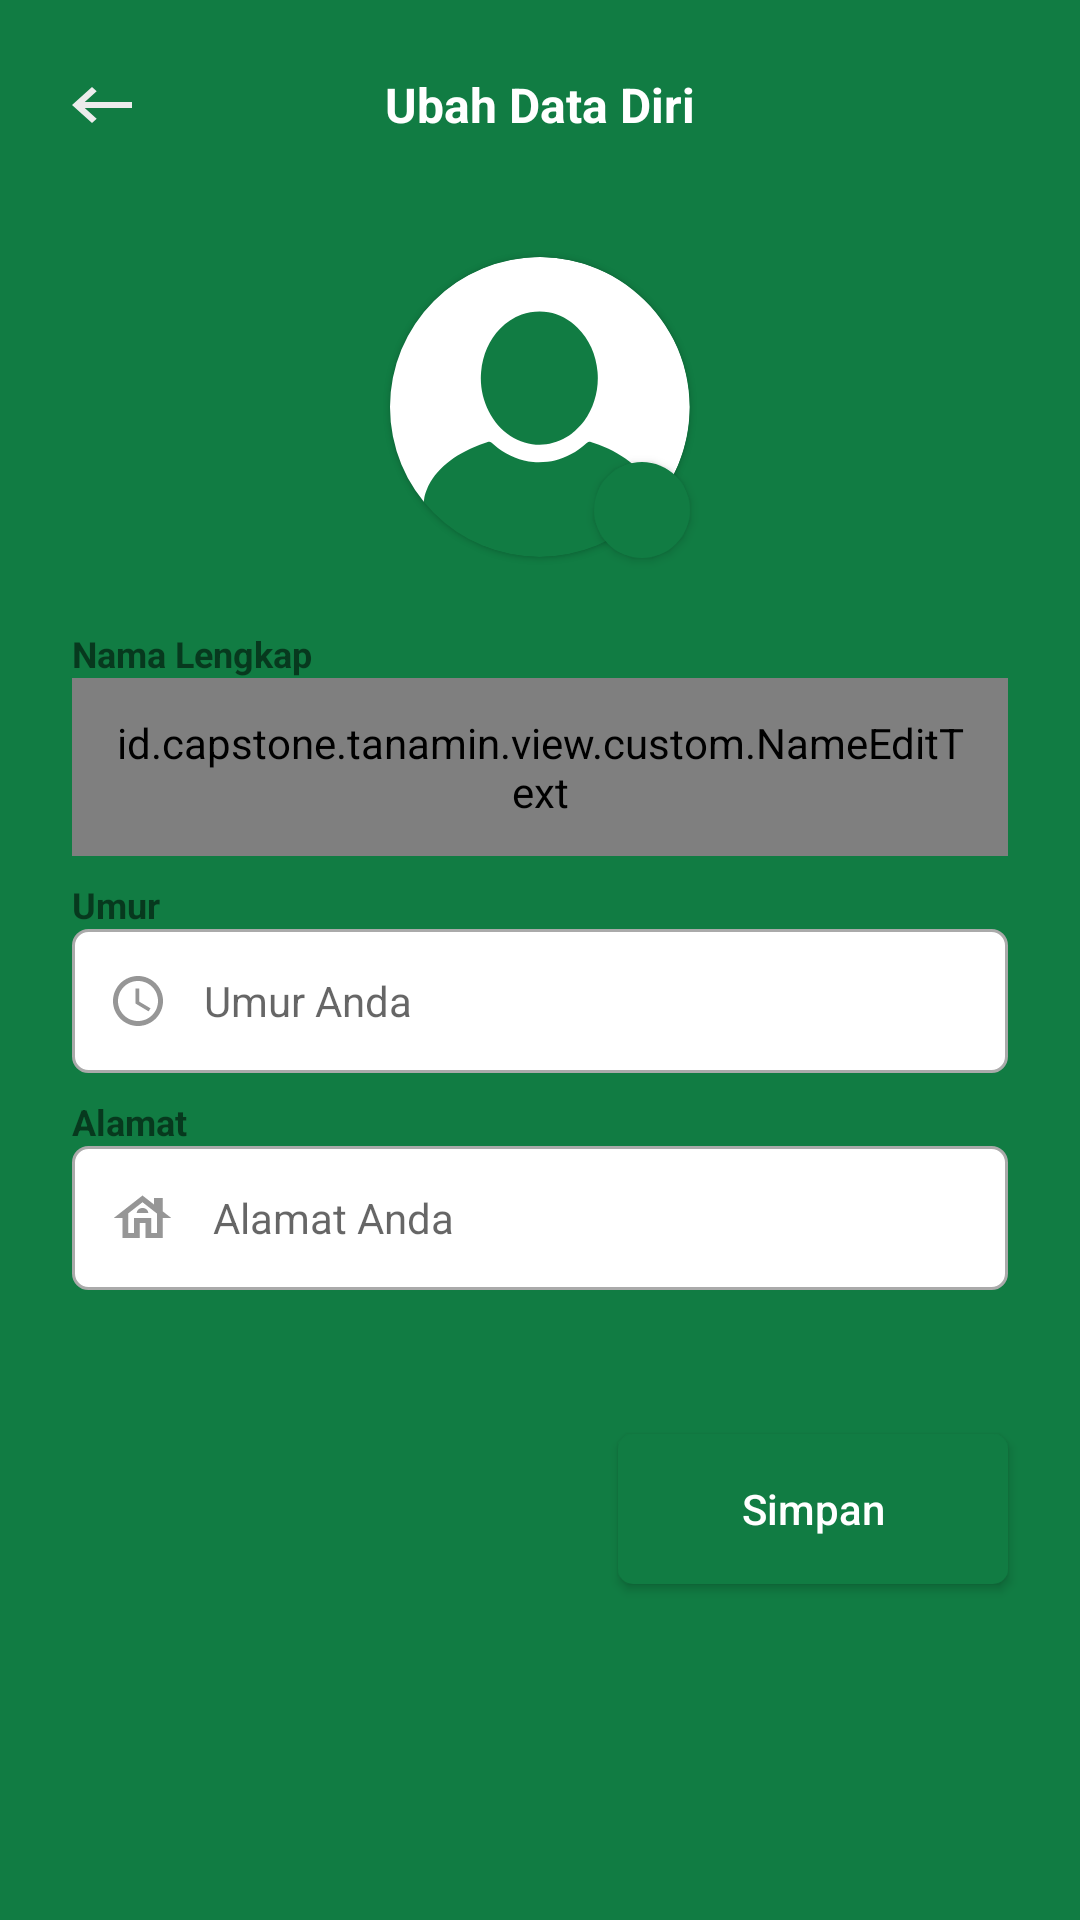

This screen was rendered from an Android layout file. Write that file and the resources it references.
<!-- AndroidManifest.xml: application theme Theme.Tanamin -->
<!-- res/layout/activity_profile_edit.xml -->
<?xml version="1.0" encoding="utf-8"?>
<androidx.constraintlayout.widget.ConstraintLayout xmlns:android="http://schemas.android.com/apk/res/android"
    xmlns:app="http://schemas.android.com/apk/res-auto"
    xmlns:tools="http://schemas.android.com/tools"
    android:layout_width="match_parent"
    android:layout_height="match_parent"
    android:background="#117C43"
    tools:context=".view.profileedit.ProfileEditActivity"
    tools:ignore="Overdraw">

    <TextView
        android:id="@+id/tvEditProfile"
        android:layout_width="wrap_content"
        android:layout_height="wrap_content"
        android:layout_marginTop="24dp"
        android:text="@string/edit_profile_text"
        android:textColor="@android:color/white"
        android:textSize="16sp"
        android:textStyle="bold"
        app:layout_constraintEnd_toEndOf="parent"
        app:layout_constraintStart_toStartOf="parent"
        app:layout_constraintTop_toTopOf="parent" />

    <ImageView
        android:id="@+id/ivBackButton"
        android:layout_width="wrap_content"
        android:layout_height="wrap_content"
        android:layout_marginStart="24dp"
        app:layout_constraintBottom_toBottomOf="@+id/tvEditProfile"
        app:layout_constraintStart_toStartOf="parent"
        app:layout_constraintTop_toTopOf="@+id/tvEditProfile"
        app:srcCompat="@drawable/ic_back_arrow"
        android:contentDescription="@string/back_button_action_bar" />

    <androidx.constraintlayout.widget.ConstraintLayout
        android:id="@+id/constraintLayout"
        android:layout_width="match_parent"
        android:layout_height="0dp"
        android:layout_marginTop="24dp"
        android:background="@drawable/list_background"
        android:elevation="15dp"
        app:layout_constraintBottom_toBottomOf="parent"
        app:layout_constraintEnd_toEndOf="parent"
        app:layout_constraintHorizontal_bias="1.0"
        app:layout_constraintStart_toStartOf="parent"
        app:layout_constraintTop_toBottomOf="@+id/tvEditProfile"
        app:layout_constraintVertical_bias="0.0">

        <com.google.android.material.imageview.ShapeableImageView
            android:id="@+id/changeImage"
            android:layout_width="100dp"
            android:layout_height="100dp"
            android:layout_marginTop="16dp"
            android:elevation="1dp"
            android:scaleType="centerCrop"
            android:src="@drawable/ic_profileuser_illustration"
            app:layout_constraintEnd_toEndOf="parent"
            app:layout_constraintStart_toStartOf="parent"
            app:layout_constraintTop_toTopOf="parent"
            app:shapeAppearanceOverlay="@style/circleImageView" />

        <Button
            android:id="@+id/editPhotoBtn"
            android:layout_width="32dp"
            android:layout_height="32dp"
            android:layout_marginTop="-32dp"
            android:background="@drawable/round_button"
            android:drawableTint="#FFFFFF"
            android:elevation="2dp"
            android:scaleType="center"
            app:icon="@drawable/ic_baseline_edit_24"
            app:iconGravity="textStart"
            app:iconPadding="0dp"
            app:iconSize="18dp"
            app:layout_constraintEnd_toEndOf="@+id/changeImage"
            app:layout_constraintTop_toBottomOf="@+id/changeImage"
            app:shapeAppearance="@style/circleImageView" />

        <TextView
            android:id="@+id/tvFullName"
            android:layout_width="wrap_content"
            android:layout_height="wrap_content"
            android:layout_marginStart="24dp"
            android:layout_marginTop="24dp"
            android:layout_weight="0"
            android:text="@string/edit_profile_fullname"
            android:textSize="12sp"
            android:textStyle="bold"
            app:layout_constraintStart_toStartOf="parent"
            app:layout_constraintTop_toBottomOf="@+id/changeImage" />

        <id.capstone.tanamin.view.custom.NameEditText
            android:id="@+id/etFullName"
            android:layout_width="match_parent"
            android:layout_height="wrap_content"
            android:layout_marginStart="24dp"
            android:layout_marginEnd="24dp"
            android:alpha="1"
            android:background="@drawable/text_input"
            android:drawableStart="@drawable/ic_baseline_person_24"
            android:drawablePadding="12dp"
            android:inputType="textEmailAddress"
            android:padding="12dp"
            android:textSize="14sp"
            app:layout_constraintEnd_toEndOf="parent"
            app:layout_constraintStart_toStartOf="parent"
            app:layout_constraintTop_toBottomOf="@+id/tvFullName" />


        <TextView
            android:id="@+id/tvAge"
            android:layout_width="wrap_content"
            android:layout_height="wrap_content"
            android:layout_marginStart="24dp"
            android:layout_marginTop="8dp"
            android:layout_weight="0"
            android:text="@string/edit_profile_age"
            android:textSize="12sp"
            android:textStyle="bold"
            app:layout_constraintStart_toStartOf="parent"
            app:layout_constraintTop_toBottomOf="@+id/etFullName" />

        <EditText
            android:id="@+id/etAge"
            android:layout_width="match_parent"
            android:layout_height="wrap_content"
            android:layout_marginStart="24dp"
            android:layout_marginEnd="24dp"
            android:alpha="1"
            android:autofillHints=""
            android:background="@drawable/text_input"
            android:drawableStart="@drawable/ic_clock_24"
            android:drawablePadding="12dp"
            android:hint="@string/edit_profile_age_hint"
            android:inputType="number"
            android:minHeight="48dp"
            android:padding="12dp"
            android:textSize="14sp"
            app:layout_constraintEnd_toEndOf="parent"
            app:layout_constraintStart_toStartOf="parent"
            app:layout_constraintTop_toBottomOf="@+id/tvAge" />

        <TextView
            android:id="@+id/tvAddress"
            android:layout_width="wrap_content"
            android:layout_height="wrap_content"
            android:layout_marginStart="24dp"
            android:layout_marginTop="8dp"
            android:layout_weight="0"
            android:text="@string/edit_profile_address"
            android:textSize="12sp"
            android:textStyle="bold"
            app:layout_constraintStart_toStartOf="parent"
            app:layout_constraintTop_toBottomOf="@+id/etAge" />

        <EditText
            android:id="@+id/etAddress"
            android:layout_width="match_parent"
            android:layout_height="wrap_content"
            android:layout_marginStart="24dp"
            android:layout_marginEnd="24dp"
            android:alpha="1"
            android:autofillHints=""
            android:background="@drawable/text_input"
            android:drawableStart="@drawable/ic_address_24"
            android:drawablePadding="12dp"
            android:hint="@string/edit_profile_address_hint"
            android:inputType="text"
            android:minHeight="48dp"
            android:padding="12dp"
            android:textSize="14sp"
            app:layout_constraintEnd_toEndOf="parent"
            app:layout_constraintStart_toStartOf="parent"
            app:layout_constraintTop_toBottomOf="@+id/tvAddress" />

        <ProgressBar
            android:id="@+id/loadingModule"
            style="?android:attr/progressBarStyle"
            android:layout_width="wrap_content"
            android:layout_height="wrap_content"
            android:layout_gravity="center"
            android:background="@drawable/loading_background"
            android:elevation="1dp"
            android:padding="10dp"
            android:visibility="gone"
            app:layout_constraintBottom_toBottomOf="parent"
            app:layout_constraintEnd_toEndOf="parent"
            app:layout_constraintStart_toStartOf="parent"
            app:layout_constraintTop_toTopOf="parent"
            tools:visibility="visible" />

        <Button
            android:id="@+id/btnSave"
            android:layout_width="130dp"
            android:layout_height="50dp"
            android:layout_marginTop="48dp"
            android:layout_marginEnd="24dp"
            android:background="@drawable/button_background"
            android:insetTop="0dp"
            android:insetBottom="0dp"
            android:text="@string/edit_profile_save_button"
            android:textAllCaps="false"
            android:textColor="?attr/colorOnPrimary"
            app:cornerRadius="5dp"
            app:layout_constraintEnd_toEndOf="parent"
            app:layout_constraintTop_toBottomOf="@+id/etAddress" />
    </androidx.constraintlayout.widget.ConstraintLayout>

</androidx.constraintlayout.widget.ConstraintLayout>
<!-- resources referenced by this layout -->
<resources>
  <!-- drawable button_background (drawable) -->
  <?xml version="1.0" encoding="utf-8"?>
  <selector xmlns:android="http://schemas.android.com/apk/res/android">
      <item android:state_enabled="true">
          <shape android:shape="rectangle">
              <solid android:color="@color/green_soft"/>
              <corners android:radius="5dp"/>
          </shape>
      </item>
      <item android:state_enabled="false">
          <shape android:shape="rectangle">
              <solid android:color="@android:color/white"/>
              <corners android:radius="5dp"/>
          </shape>
      </item>
  </selector>
  <!-- drawable ic_address_24 (drawable) -->
  <vector xmlns:android="http://schemas.android.com/apk/res/android"
      android:width="23dp"
      android:height="20dp"
      android:viewportWidth="23"
      android:viewportHeight="20">
    <path
        android:pathData="M18.2084,7.75V3.3333H15.3334V5.5L11.5001,2.5L1.9167,10H4.7917V16.6667H10.5417V11.6667H12.4584V16.6667H18.2084V10H21.0834L18.2084,7.75ZM16.2917,15H14.3751V10H8.6251V15H6.7084V8.4917L11.5001,4.7417L16.2917,8.4917V15Z"
        android:fillColor="#969696"/>
    <path
        android:pathData="M9.5835,8.3334H13.4168C13.4168,7.4167 12.5543,6.6667 11.5002,6.6667C10.446,6.6667 9.5835,7.4167 9.5835,8.3334Z"
        android:fillColor="#969696"/>
  </vector>
  <!-- drawable ic_back_arrow (drawable) -->
  <vector xmlns:android="http://schemas.android.com/apk/res/android"
      android:width="20dp"
      android:height="12dp"
      android:viewportWidth="20"
      android:viewportHeight="12">
    <path
        android:pathData="M20,5H4.2556L8.2333,1.41L6.6667,0L0,6L6.6667,12L8.2333,10.59L4.2556,7H20V5Z"
        android:fillColor="#ECECEC"/>
  </vector>
  <!-- drawable loading_background (drawable) -->
  <?xml version="1.0" encoding="utf-8"?>
  <shape xmlns:android="http://schemas.android.com/apk/res/android" android:shape="oval">
      <solid android:color="@color/grey_soft"/>
      <size android:width="80dp" android:height="80dp"/>
  </shape>
  <!-- drawable round_button (drawable) -->
  <?xml version="1.0" encoding="utf-8"?>
  <selector xmlns:android="http://schemas.android.com/apk/res/android">
      <item android:state_pressed="false">
          <shape android:shape="oval">
              <solid android:color="@color/green_soft"/>
          </shape>
      </item>
      <item android:state_pressed="true">
          <shape android:shape="oval">
              <solid android:color="@color/green_dark_soft"/>
          </shape>
      </item>
  </selector>
  <string name="back_button_action_bar">Tombol Mundur</string>
  <string name="edit_profile_address">Alamat</string>
  <string name="edit_profile_address_hint">Alamat Anda</string>
  <string name="edit_profile_age">Umur</string>
  <string name="edit_profile_age_hint">Umur Anda</string>
  <string name="edit_profile_fullname">Nama Lengkap</string>
  <string name="edit_profile_save_button">Simpan</string>
  <string name="edit_profile_text">Ubah Data Diri</string>
  <style name="circleImageView" parent="">
          <item name="cornerFamily">rounded</item>
          <item name="cornerSize">50%</item>
          <item name="color">@android:color/transparent</item>
          <item name="strokeColor">@color/white</item>
          <item name="strokeWidth">2dp</item>
      </style>
  <color name="green_soft">#117C43</color>
  <color name="grey_soft">#ECECEC</color>
  <color name="green_dark_soft">#01612E</color>
  <color name="white">#FFFFFF</color>
  <color name="green_light">#95D550</color>
  <color name="green_light_soft">#B7EB7E</color>
</resources>
